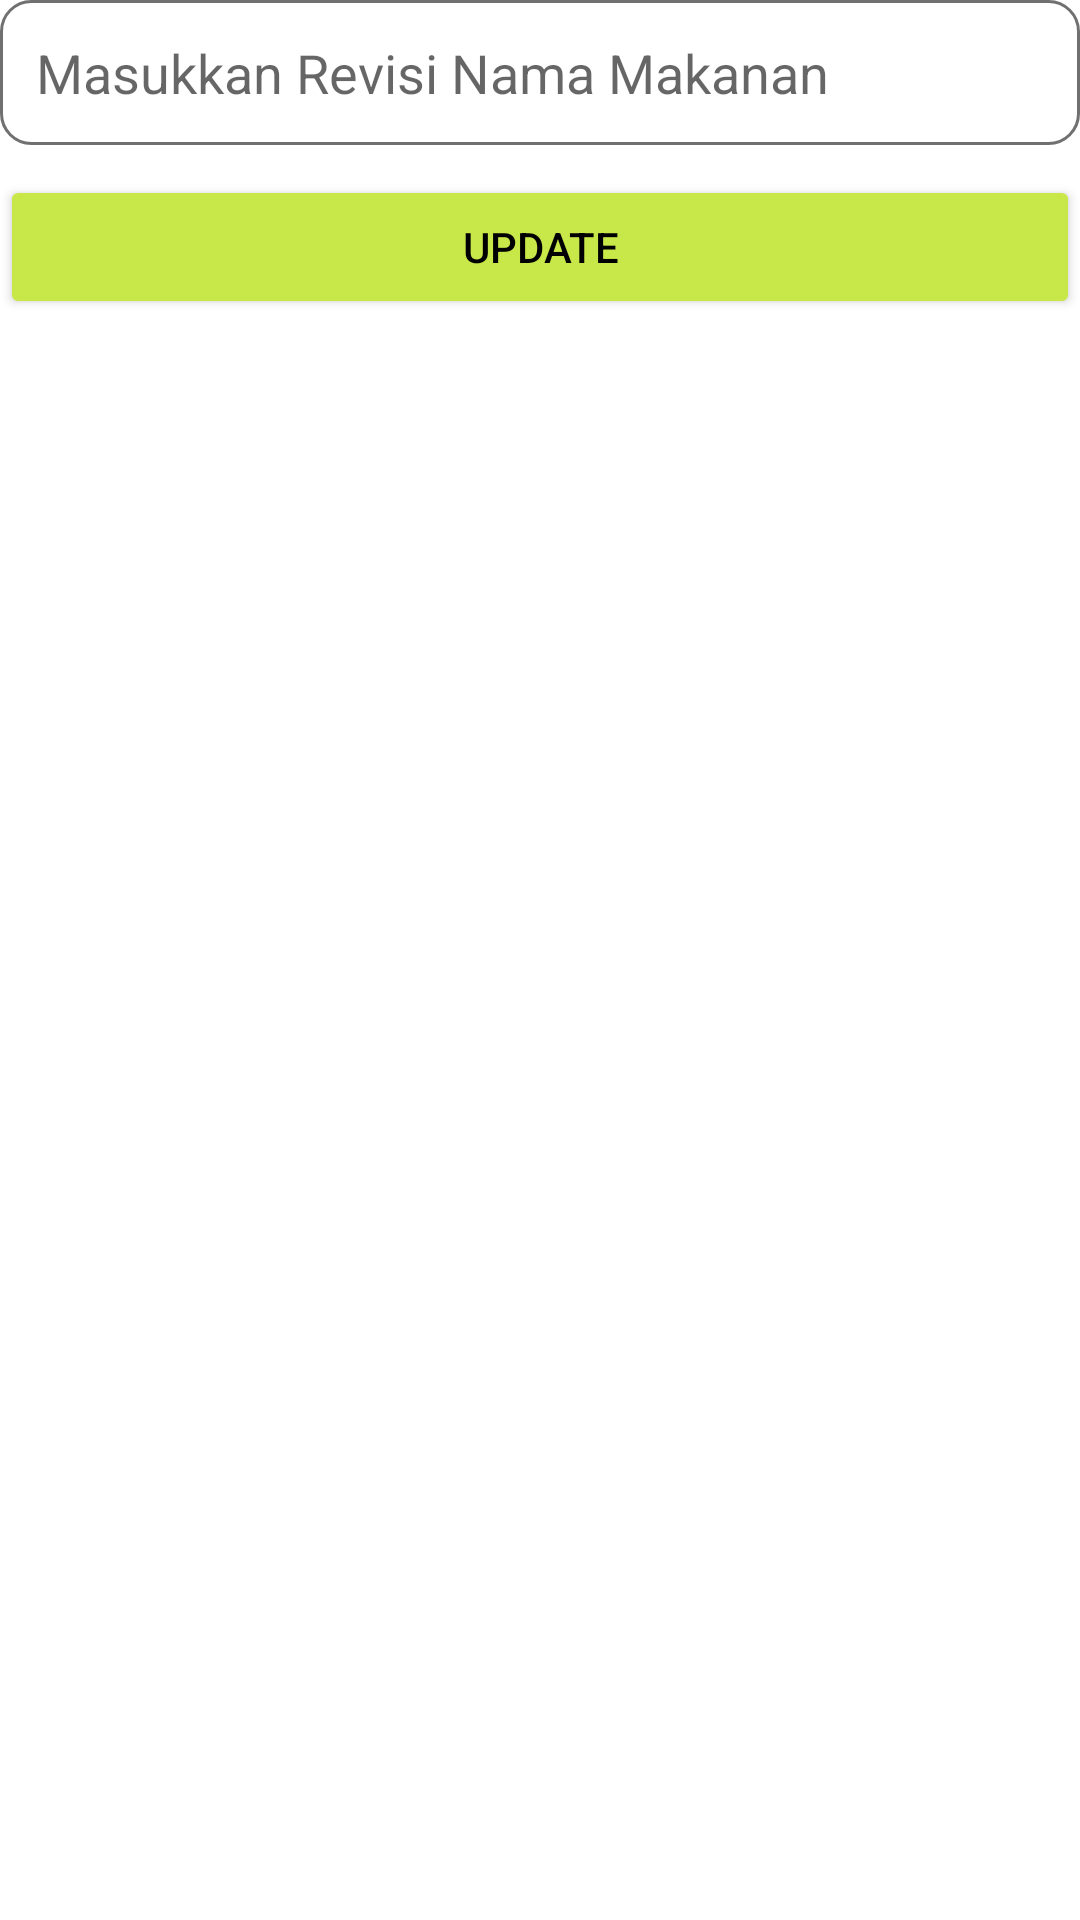

Layout XML and referenced resources for this Android screen:
<!-- AndroidManifest.xml: application theme Theme.MenuMakanSQLite -->
<!-- res/layout/update_dialog.xml -->
<?xml version="1.0" encoding="utf-8"?>
<LinearLayout
    xmlns:android="http://schemas.android.com/apk/res/android" android:layout_width="match_parent"
    android:layout_height="match_parent"
    android:orientation="vertical"
    android:layout_margin="8dp">

    <EditText
        android:layout_width="match_parent"
        android:layout_height="wrap_content"
        android:id="@+id/edtRevisiNamaMakanan"
        android:hint="Masukkan Revisi Nama Makanan"
        android:gravity="top"
        android:background="@drawable/form_text"
        android:padding="12dp"/>

    <Button
        android:layout_width="match_parent"
        android:layout_height="wrap_content"
        android:id="@+id/btnUpdate"
        android:text="Update"
        android:backgroundTint="#C8E749"
        android:textColor="@color/black"
        android:layout_marginTop="10dp"/>

</LinearLayout>
<!-- resources referenced by this layout -->
<resources>
  <!-- drawable form_text (drawable) -->
  <?xml version="1.0" encoding="utf-8"?>
  <shape xmlns:android="http://schemas.android.com/apk/res/android" android:shape="rectangle">
      <solid android:color="#FFF"/>
      <corners android:radius="10dp"/>
      <stroke android:color="#707070" android:width="1dp"/>
  </shape>
  <style name="Theme.MenuMakanSQLite" parent="Theme.MaterialComponents.DayNight.DarkActionBar">
          
          <item name="colorPrimary">@color/purple_500</item>
          <item name="colorPrimaryVariant">@color/purple_700</item>
          <item name="colorOnPrimary">@color/white</item>
          
          <item name="colorSecondary">@color/teal_200</item>
          <item name="colorSecondaryVariant">@color/teal_700</item>
          <item name="colorOnSecondary">@color/black</item>
          
          <item name="android:statusBarColor" tools:targetApi="l">?attr/colorPrimaryVariant</item>
          
      </style>
  <!-- not gathered from this repository: default colours our renderer supplied (Android Studio template values) -->
  <color name="purple_500">#FF6200EE</color>
  <color name="purple_700">#FF3700B3</color>
  <color name="teal_200">#FF03DAC5</color>
  <color name="teal_700">#FF018786</color>
  <color name="black">#FF000000</color>
  <color name="white">#FFFFFFFF</color>
</resources>
